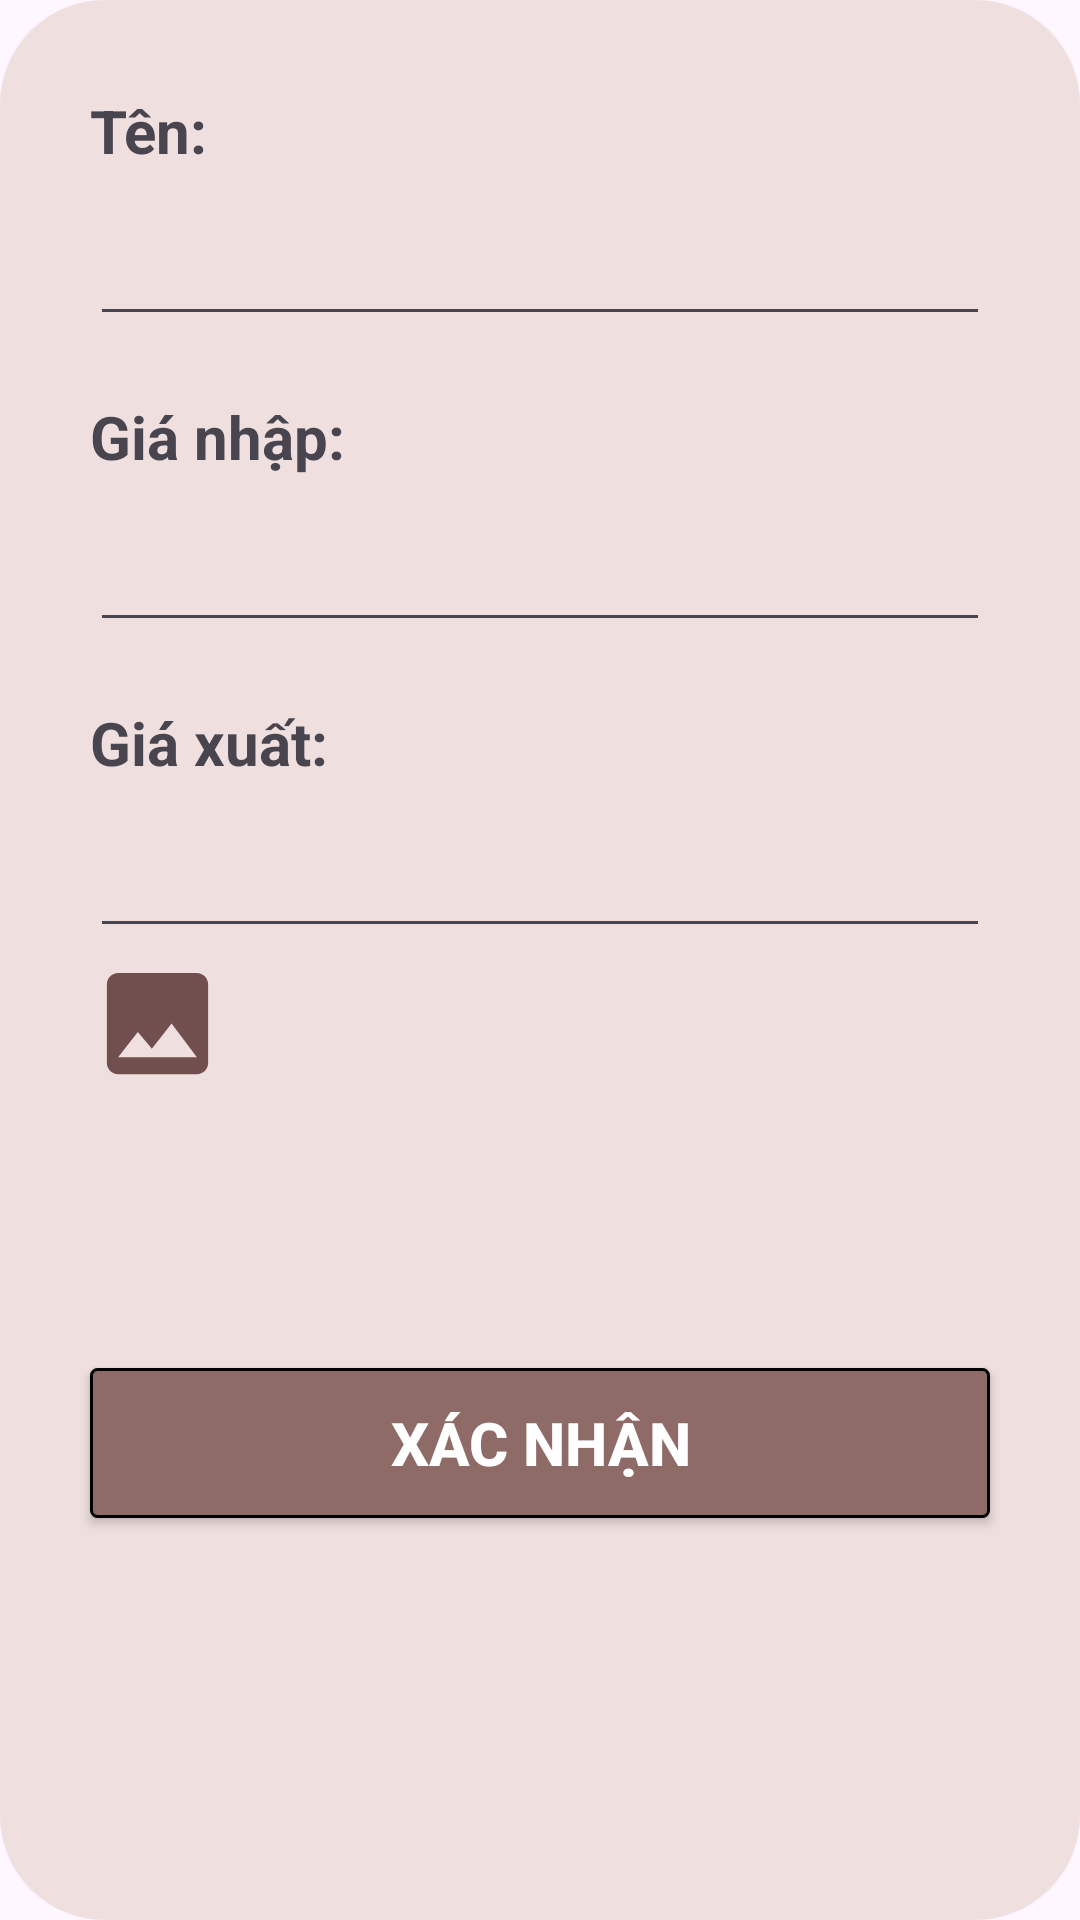

This screen was rendered from an Android layout file. Write that file and the resources it references.
<!-- AndroidManifest.xml: application theme Theme.QuanLyKhoHang -->
<!-- res/layout/dialog_product.xml -->
<?xml version="1.0" encoding="utf-8"?>
<androidx.cardview.widget.CardView xmlns:android="http://schemas.android.com/apk/res/android"
    android:layout_width="match_parent"
    xmlns:app="http://schemas.android.com/apk/res-auto"
    app:cardCornerRadius="35dp"
    android:layout_height="wrap_content">

    <LinearLayout
        android:layout_width="match_parent"
        android:layout_height="match_parent"
        android:padding="10dp"
        android:background="#EFDFDF"
        android:orientation="vertical">

        <TextView
            android:layout_width="wrap_content"
            android:layout_height="wrap_content"
            android:text="Tên:"
            android:layout_gravity="left"
            android:layout_marginTop="20dp"
            android:layout_marginLeft="20dp"
            android:textSize="20sp"
            android:textStyle="bold"
            />
        <EditText
            android:id="@+id/edt_dialogpro_ten"
            android:layout_width="match_parent"
            android:layout_height="50dp"
            android:textSize="20sp"
            android:layout_marginTop="5dp"
            android:layout_marginLeft="20dp"
            android:layout_marginRight="20dp"
            />
        <TextView
            android:layout_width="wrap_content"
            android:layout_height="wrap_content"
            android:text="Giá nhập:"
            android:layout_gravity="left"
            android:layout_marginTop="20dp"
            android:layout_marginLeft="20dp"
            android:textSize="20sp"
            android:textStyle="bold"
            />
        <EditText
            android:id="@+id/edt_dialogpro_gianhap"
            android:layout_width="match_parent"
            android:layout_height="50dp"
            android:textSize="20sp"
            android:layout_marginTop="5dp"
            android:layout_marginLeft="20dp"
            android:layout_marginRight="20dp"
            />
        <TextView
            android:layout_width="wrap_content"
            android:layout_height="wrap_content"
            android:text="Giá xuất:"
            android:layout_gravity="left"
            android:layout_marginTop="20dp"
            android:layout_marginLeft="20dp"
            android:textSize="20sp"
            android:textStyle="bold"
            />
        <EditText
            android:id="@+id/edt_dialogpro_giaxuat"
            android:layout_width="match_parent"
            android:layout_height="50dp"
            android:textSize="20sp"
            android:layout_marginTop="5dp"
            android:layout_marginLeft="20dp"
            android:layout_marginRight="20dp"
            />

        <LinearLayout
            android:layout_width="match_parent"
            android:layout_height="wrap_content"
            android:layout_marginLeft="20dp"
            android:orientation="horizontal">

            <ImageView
                android:id="@+id/btnAddIMGpro"
                android:layout_width="45dp"
                android:layout_marginRight="100dp"
                android:layout_height="50dp"
                android:src="@drawable/icmoanh" />
            <ImageView
                android:id="@+id/IMGpro"
                android:layout_width="100dp"
                android:layout_marginTop="10dp"
                android:layout_height="100dp" />
        </LinearLayout>

        <Button
            android:id="@+id/btn_dialogpro_addpro"
            android:layout_width="match_parent"
            android:layout_height="50dp"
            android:layout_marginTop="30dp"
            android:layout_marginRight="20dp"
            android:layout_marginLeft="20dp"
            android:text="XÁC NHẬN"
            app:backgroundTint="@null"
            android:textColor="@color/white"
            android:background="@drawable/button5"
            android:textSize="20sp"
            android:textStyle="bold"/>

    </LinearLayout>





</androidx.cardview.widget.CardView>
<!-- resources referenced by this layout -->
<resources>
  <!-- drawable button5 (drawable) -->
  <?xml version="1.0" encoding="utf-8"?>
  <shape xmlns:android="http://schemas.android.com/apk/res/android">
      <corners android:radius="2dp" />
      <solid android:color="#8F6B68" />
      <stroke
          android:width="1dp"
          android:color="@color/black" />
  </shape>
  <!-- drawable icmoanh (drawable) -->
  <vector android:height="24dp" android:tint="#724F4F"
      android:viewportHeight="24" android:viewportWidth="24"
      android:width="24dp" xmlns:android="http://schemas.android.com/apk/res/android">
      <path android:fillColor="@android:color/white" android:pathData="M21,19V5c0,-1.1 -0.9,-2 -2,-2H5c-1.1,0 -2,0.9 -2,2v14c0,1.1 0.9,2 2,2h14c1.1,0 2,-0.9 2,-2zM8.5,13.5l2.5,3.01L14.5,12l4.5,6H5l3.5,-4.5z"/>
  </vector>
  <style name="Theme.QuanLyKhoHang" parent="Base.Theme.QuanLyKhoHang" />
  <style name="Base.Theme.QuanLyKhoHang" parent="Theme.Material3.DayNight.NoActionBar">
          
          
  
  
      </style>
  <!-- not gathered from this repository: default colours our renderer supplied (Android Studio template values) -->
  <color name="black">#FF000000</color>
  <color name="white">#FFFFFFFF</color>
</resources>
